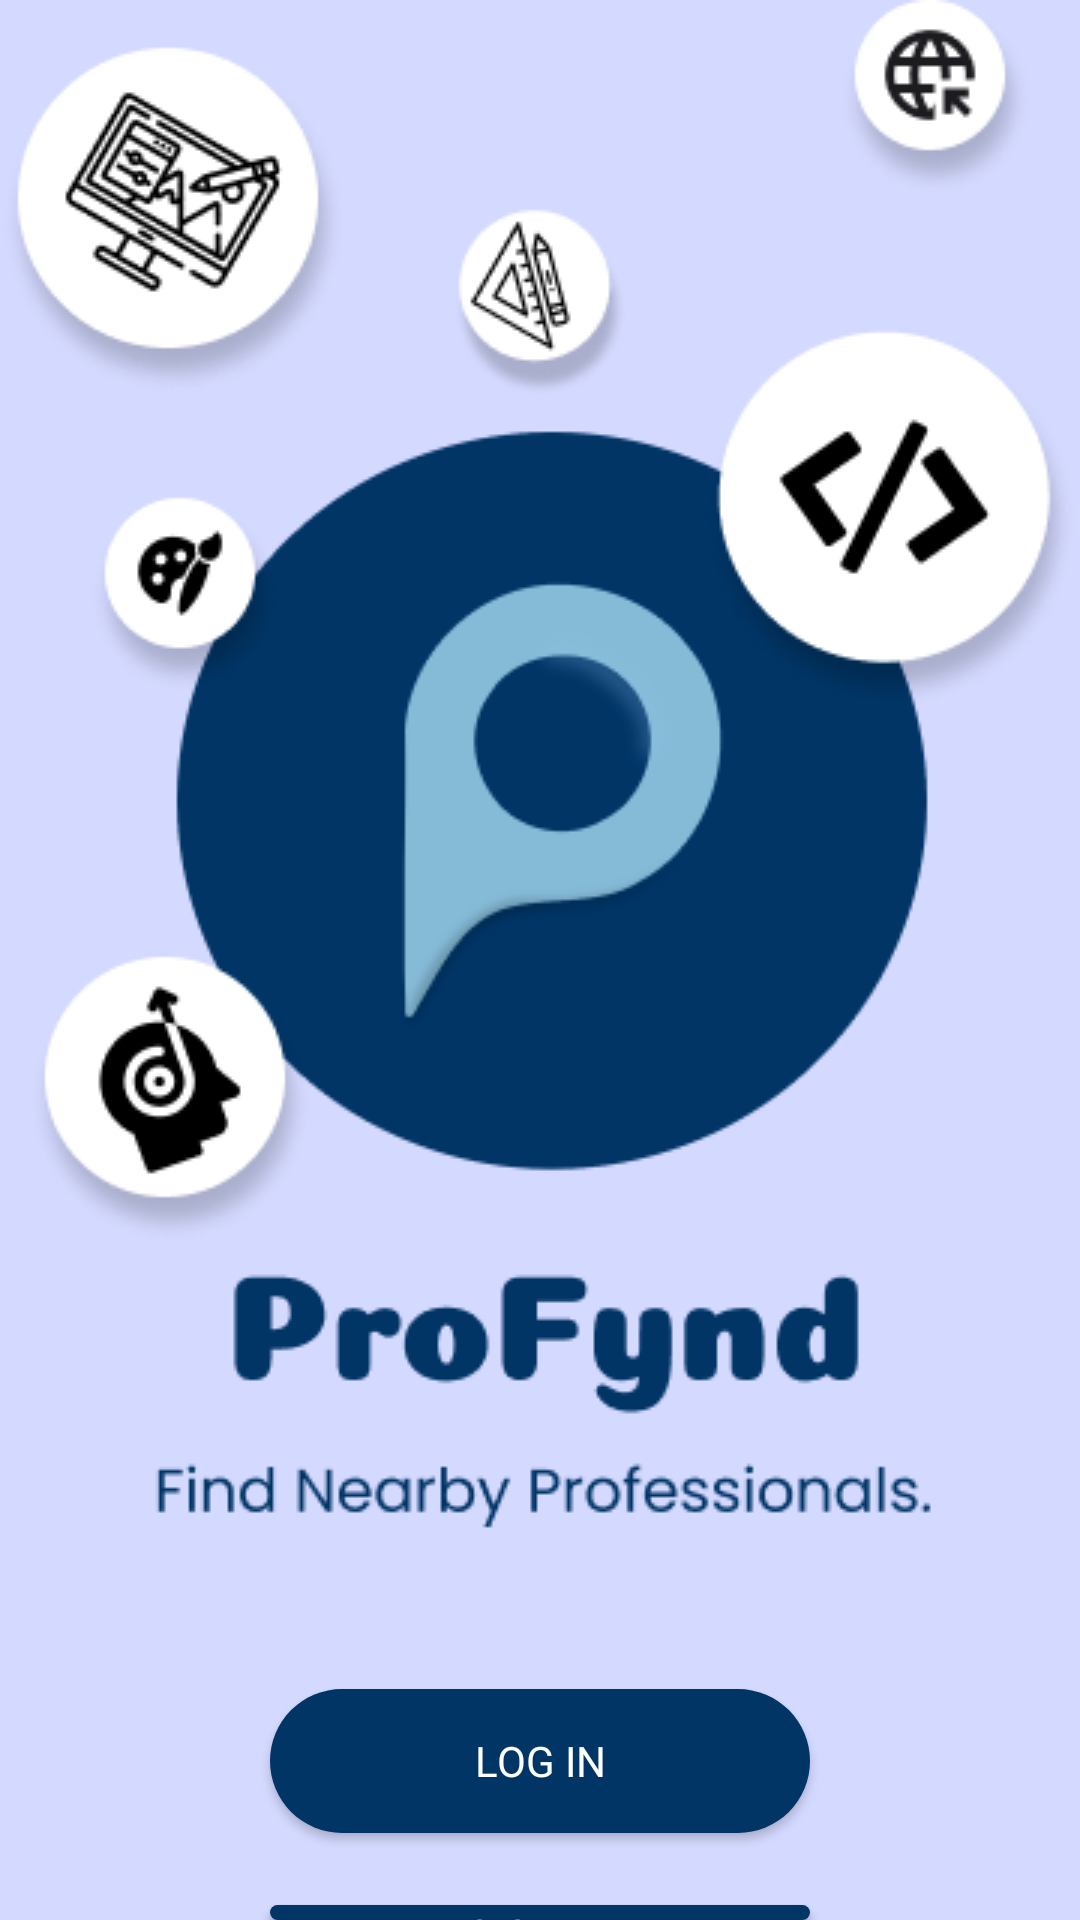

Produce the Android XML layout that renders to this screen, including the resource entries it uses.
<!-- AndroidManifest.xml: application theme Theme.ProFynd -->
<!-- res/layout/activity_log_reg.xml -->
<?xml version="1.0" encoding="utf-8"?>
<RelativeLayout xmlns:android="http://schemas.android.com/apk/res/android"
    xmlns:app="http://schemas.android.com/apk/res-auto"
    xmlns:tools="http://schemas.android.com/tools"
    android:layout_width="match_parent"
    android:layout_height="match_parent"
    android:background="@color/SecondCol">
<ImageView
    android:id="@+id/splash_group"
    android:layout_width="match_parent"
    android:layout_height="wrap_content"
    android:src="@drawable/splash_grouo"/>


    <Button
        android:id="@+id/login_lay"
        style="@style/Text2"
        android:layout_width="match_parent"
        android:layout_height="wrap_content"
        android:layout_below="@+id/splash_group"
        android:layout_marginLeft="90dp"
        android:layout_marginTop="48dp"
        android:layout_marginRight="90dp"
        android:background="@drawable/button_backround"
        android:text="Log in"
        android:textColor="@color/white"/>


    <Button
        android:id="@+id/reg_lay"
        style="@style/Text2"
        android:layout_width="match_parent"
        android:layout_height="wrap_content"
        android:layout_below="@+id/login_lay"
        android:layout_marginLeft="90dp"
        android:layout_marginTop="24dp"
        android:layout_marginRight="90dp"
        android:background="@drawable/button_backround"
        android:text="Sign in"
        android:textColor="@color/white" />




</RelativeLayout>
<!-- resources referenced by this layout -->
<resources>
  <color name="SecondCol">#D4D9FF</color>
  <color name="white">#FFFFFFFF</color>
  <!-- drawable button_backround (drawable) -->
  <?xml version="1.0" encoding="utf-8"?>
  <shape android:shape="rectangle" xmlns:android="http://schemas.android.com/apk/res/android">
   <corners android:radius="25dp"/>
      <solid android:color="#003566"/>
  
  </shape>
  <!-- drawable splash_grouo: png bitmap (drawable, 51612 bytes) -->
  <style name="Text2">
          <item name="android:fontFamily">@font/coiny_font</item>
  
      </style>
  <style name="Theme.ProFynd" parent="Theme.MaterialComponents.DayNight.NoActionBar.Bridge">
          
          <item name="colorPrimary">@color/purple_500</item>
          <item name="colorPrimaryDark">@color/purple_700</item>
          <item name="colorAccent">@color/teal_200</item>
          <item name="android:windowAnimationStyle">@style/animation</item>
          
      </style>
  <color name="purple_500">#FF6200EE</color>
  <color name="purple_700">#FF3700B3</color>
  <color name="teal_200">#FF03DAC5</color>
  <style name="animation">
          <item name="android:windowEnterAnimation">@anim/fade_in</item>
          <item name="android:windowExitAnimation">@anim/fade_out</item>
  
      </style>
</resources>
